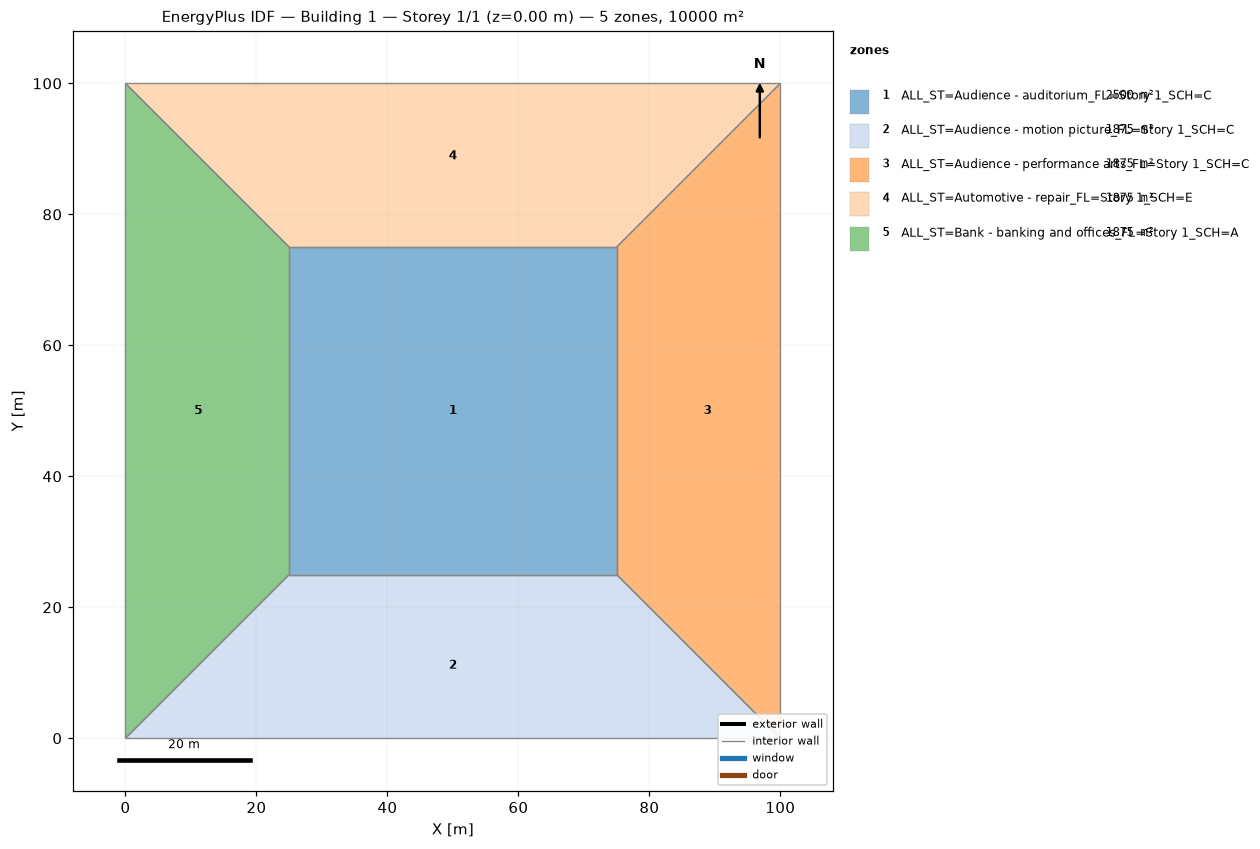
=== STOREY PLAN SPEC (per zone: floor XY polygon, exterior-wall plan segments, windows/doors) ===
zone 1: ALL_ST=Audience - auditorium_FL=Story 1_SCH=C  (2500.0 m²)
  floor: (25.00, 25.00) (25.00, 75.00) (75.00, 75.00) (75.00, 25.00)
  interior walls: 4
zone 2: ALL_ST=Audience - motion picture_FL=Story 1_SCH=C  (1875.0 m²)
  floor: (100.00, 0.00) (0.00, 0.00) (25.00, 25.00) (75.00, 25.00)
  interior walls: 4
zone 3: ALL_ST=Audience - performance arts_FL=Story 1_SCH=C  (1875.0 m²)
  floor: (100.00, 100.00) (100.00, 0.00) (75.00, 25.00) (75.00, 75.00)
  interior walls: 4
zone 4: ALL_ST=Automotive - repair_FL=Story 1_SCH=E  (1875.0 m²)
  floor: (0.00, 100.00) (100.00, 100.00) (75.00, 75.00) (25.00, 75.00)
  interior walls: 4
zone 5: ALL_ST=Bank - banking and offices_FL=Story 1_SCH=A  (1875.0 m²)
  floor: (0.00, 0.00) (0.00, 100.00) (25.00, 75.00) (25.00, 25.00)
  interior walls: 4

=== DERIVED (storey summary) ===
Building: Building 1
Storey: 1 of 1  (floor level z = 0.00 m)
Storey gross floor area: 10000.0 m²
Zones on this storey: 5
  - ALL_ST=Audience - auditorium_FL=Story 1_SCH=C: floor 2500.0 m²
  - ALL_ST=Audience - motion picture_FL=Story 1_SCH=C: floor 1875.0 m²
  - ALL_ST=Audience - performance arts_FL=Story 1_SCH=C: floor 1875.0 m²
  - ALL_ST=Automotive - repair_FL=Story 1_SCH=E: floor 1875.0 m²
  - ALL_ST=Bank - banking and offices_FL=Story 1_SCH=A: floor 1875.0 m²
Zone adjacency (shared interzone walls):
  - ALL_ST=Audience - auditorium_FL=Story 1_SCH=C ↔ ALL_ST=Audience - motion picture_FL=Story 1_SCH=C
  - ALL_ST=Audience - auditorium_FL=Story 1_SCH=C ↔ ALL_ST=Audience - performance arts_FL=Story 1_SCH=C
  - ALL_ST=Audience - auditorium_FL=Story 1_SCH=C ↔ ALL_ST=Automotive - repair_FL=Story 1_SCH=E
  - ALL_ST=Audience - auditorium_FL=Story 1_SCH=C ↔ ALL_ST=Bank - banking and offices_FL=Story 1_SCH=A
  - ALL_ST=Audience - motion picture_FL=Story 1_SCH=C ↔ ALL_ST=Audience - performance arts_FL=Story 1_SCH=C
  - ALL_ST=Audience - motion picture_FL=Story 1_SCH=C ↔ ALL_ST=Bank - banking and offices_FL=Story 1_SCH=A
  - ALL_ST=Audience - performance arts_FL=Story 1_SCH=C ↔ ALL_ST=Automotive - repair_FL=Story 1_SCH=E
  - ALL_ST=Automotive - repair_FL=Story 1_SCH=E ↔ ALL_ST=Bank - banking and offices_FL=Story 1_SCH=A